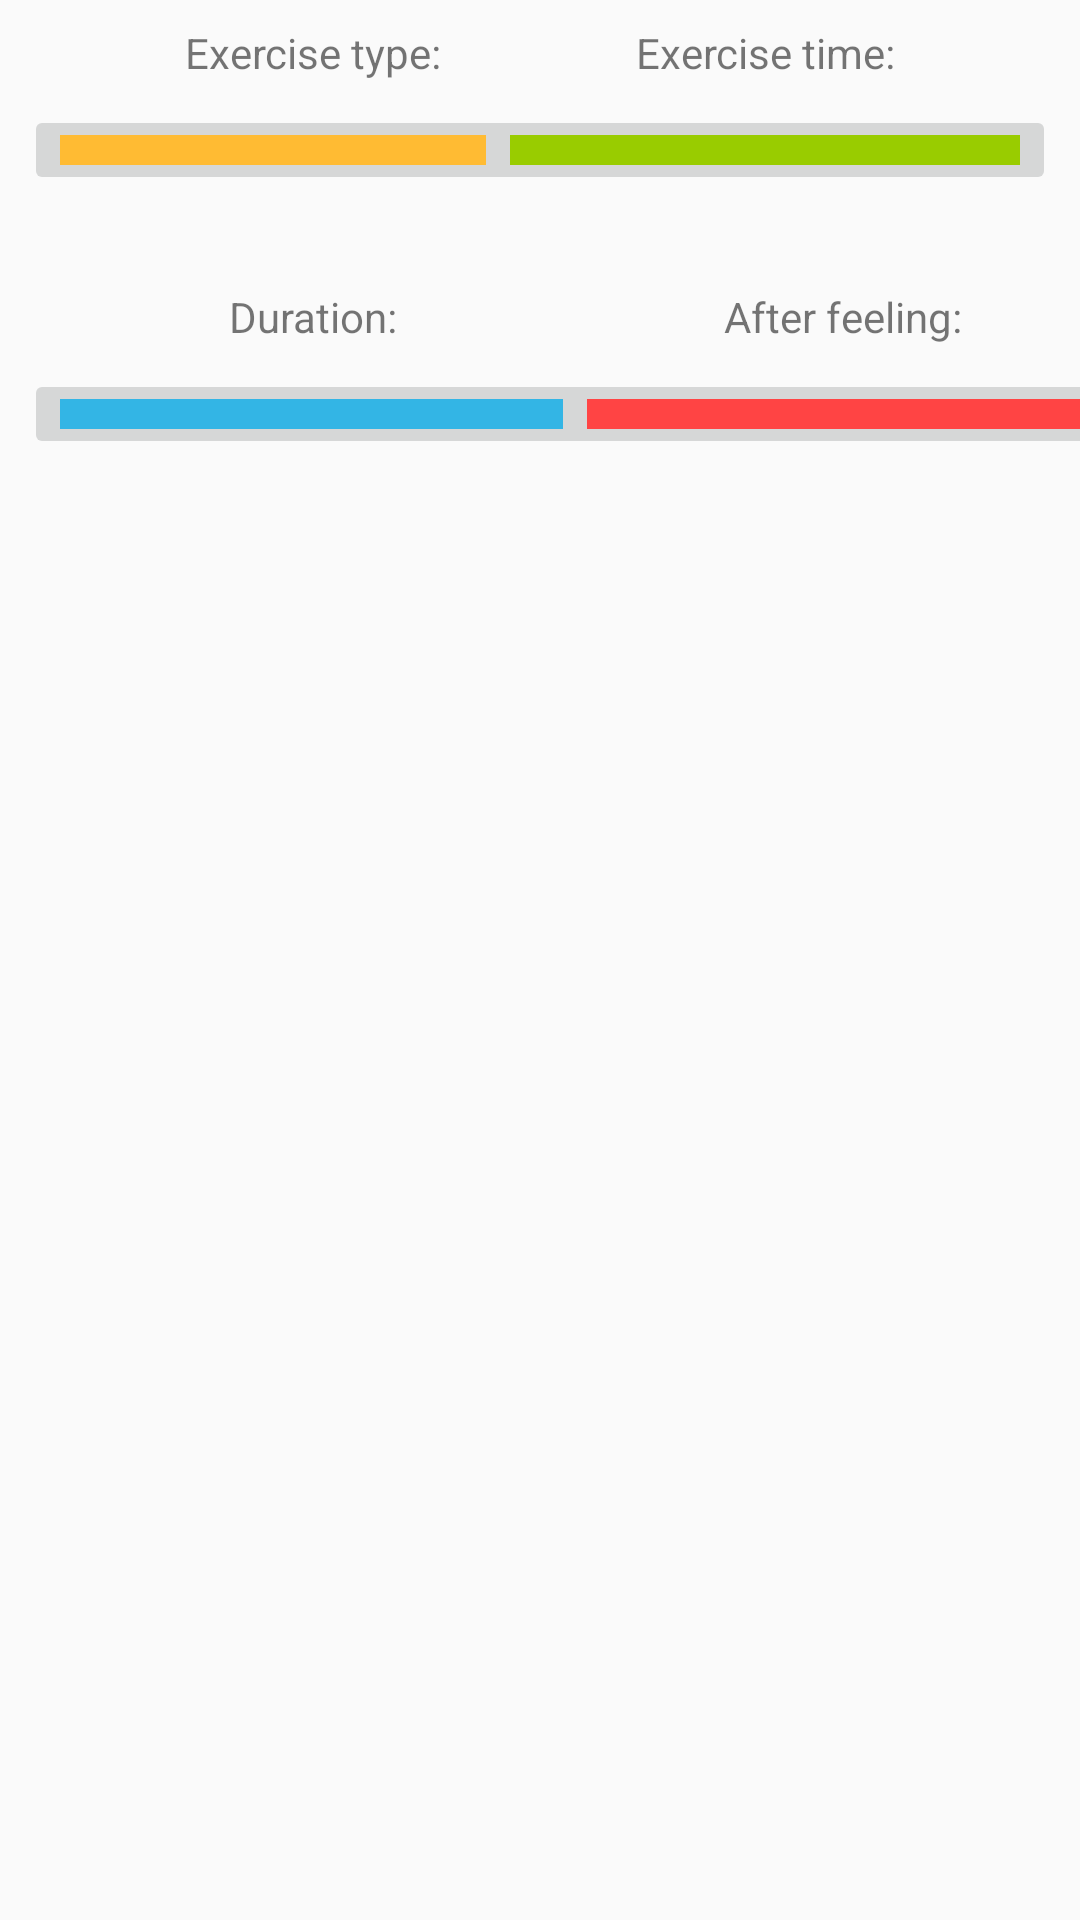

The Android layout XML behind this screen, and the referenced resources:
<!-- AndroidManifest.xml: application theme AppTheme -->
<!-- res/layout/exercise.xml -->
<?xml version="1.0" encoding="utf-8"?>
<androidx.constraintlayout.widget.ConstraintLayout
    xmlns:android="http://schemas.android.com/apk/res/android"
    xmlns:app="http://schemas.android.com/apk/res-auto"
    android:layout_width="match_parent"
    android:layout_height="match_parent">

    <TextView
        android:id="@+id/exercise_text_view_type"
        android:layout_width="193dp"
        android:layout_height="wrap_content"
        android:layout_marginStart="8dp"
        android:layout_marginTop="8dp"
        android:text="Exercise type:"
        android:textAlignment="center"
        app:layout_constraintStart_toStartOf="parent"
        app:layout_constraintTop_toTopOf="parent" />

    <ImageButton
        android:id="@+id/exercise_image_button_exercise_type"
        android:layout_width="193dp"
        android:layout_height="30dp"
        android:layout_marginStart="8dp"
        android:layout_marginTop="8dp"
        android:onClick="showSeekBarDialog"
        android:tag="exercise_type"
        android:textAlignment="center"
        app:layout_constraintStart_toStartOf="parent"
        app:layout_constraintTop_toBottomOf="@+id/exercise_text_view_type"
        app:srcCompat="@android:color/holo_orange_light" />

    <TextView
        android:id="@+id/exercise_text_view_time"
        android:layout_width="194dp"
        android:layout_height="wrap_content"
        android:layout_marginStart="8dp"
        android:layout_marginTop="8dp"
        android:layout_marginEnd="8dp"
        android:text="Exercise time:"
        android:textAlignment="center"
        app:layout_constraintEnd_toEndOf="parent"
        app:layout_constraintHorizontal_bias="1.0"
        app:layout_constraintStart_toEndOf="@+id/exercise_text_view_type"
        app:layout_constraintTop_toTopOf="parent" />

    <ImageButton
        android:id="@+id/exercise_image_button_time"
        android:layout_width="194dp"
        android:layout_height="30dp"
        android:layout_marginStart="8dp"
        android:layout_marginTop="8dp"
        android:layout_marginEnd="8dp"
        android:onClick="showTimePickerDialog"
        android:tag="exercise_time"
        android:textAlignment="center"
        app:layout_constraintEnd_toEndOf="parent"
        app:layout_constraintHorizontal_bias="1.0"
        app:layout_constraintStart_toEndOf="@+id/exercise_image_button_exercise_type"
        app:layout_constraintTop_toBottomOf="@+id/exercise_text_view_time"
        app:srcCompat="@android:color/holo_green_light" />

    <Space
        android:id="@+id/space5"
        android:layout_width="match_parent"
        android:layout_height="15dp"
        android:layout_marginStart="8dp"
        android:layout_marginTop="8dp"
        app:layout_constraintEnd_toEndOf="parent"
        app:layout_constraintStart_toStartOf="parent"
        app:layout_constraintTop_toBottomOf="@id/exercise_image_button_time" />

    <TextView
        android:id="@+id/exercise_text_view_duration"
        android:layout_width="193dp"
        android:layout_height="wrap_content"
        android:layout_marginStart="8dp"
        android:layout_marginTop="8dp"
        android:text="Duration:"
        android:textAlignment="center"
        app:layout_constraintStart_toStartOf="parent"
        app:layout_constraintTop_toBottomOf="@+id/space5" />

    <ImageButton
        android:id="@+id/exercise_image_button_duration"
        android:layout_width="193dp"
        android:layout_height="30dp"
        android:layout_marginStart="8dp"
        android:layout_marginTop="8dp"
        android:onClick="showNumberPickerDialog"
        android:tag="exercise_duration"
        android:textAlignment="center"
        app:layout_constraintStart_toStartOf="parent"
        app:layout_constraintTop_toBottomOf="@+id/exercise_text_view_duration"
        app:srcCompat="@android:color/holo_blue_light" />

    <TextView
        android:id="@+id/exercise_text_view_after_feeling"
        android:layout_width="194dp"
        android:layout_height="wrap_content"
        android:layout_marginStart="8dp"
        android:layout_marginTop="8dp"
        android:layout_marginEnd="8dp"
        android:text="After feeling:"
        android:textAlignment="center"
        app:layout_constraintEnd_toEndOf="parent"
        app:layout_constraintStart_toEndOf="@+id/exercise_text_view_duration"
        app:layout_constraintTop_toBottomOf="@+id/space5" />

    <ImageButton
        android:id="@+id/exercise_image_button_after_feeling"
        android:layout_width="194dp"
        android:layout_height="30dp"
        android:layout_marginStart="8dp"
        android:layout_marginTop="8dp"
        android:layout_marginEnd="8dp"
        android:onClick="showSeekBarDialog"
        android:tag="exercise_after_feeling"
        android:textAlignment="center"
        app:layout_constraintEnd_toEndOf="parent"
        app:layout_constraintStart_toEndOf="@+id/exercise_image_button_duration"
        app:layout_constraintTop_toBottomOf="@+id/exercise_text_view_after_feeling"
        app:srcCompat="@android:color/holo_red_light" />

</androidx.constraintlayout.widget.ConstraintLayout>
<!-- resources referenced by this layout -->
<resources>
  <style name="AppTheme" parent="Theme.AppCompat.Light.DarkActionBar">
          
          <item name="colorPrimary">@color/colorPrimary</item>
          <item name="colorPrimaryDark">@color/colorPrimaryDark</item>
          <item name="colorAccent">@color/colorAccent</item>
      </style>
  <color name="colorPrimary">#008577</color>
  <color name="colorPrimaryDark">#00574B</color>
  <color name="colorAccent">#D81B60</color>
</resources>
